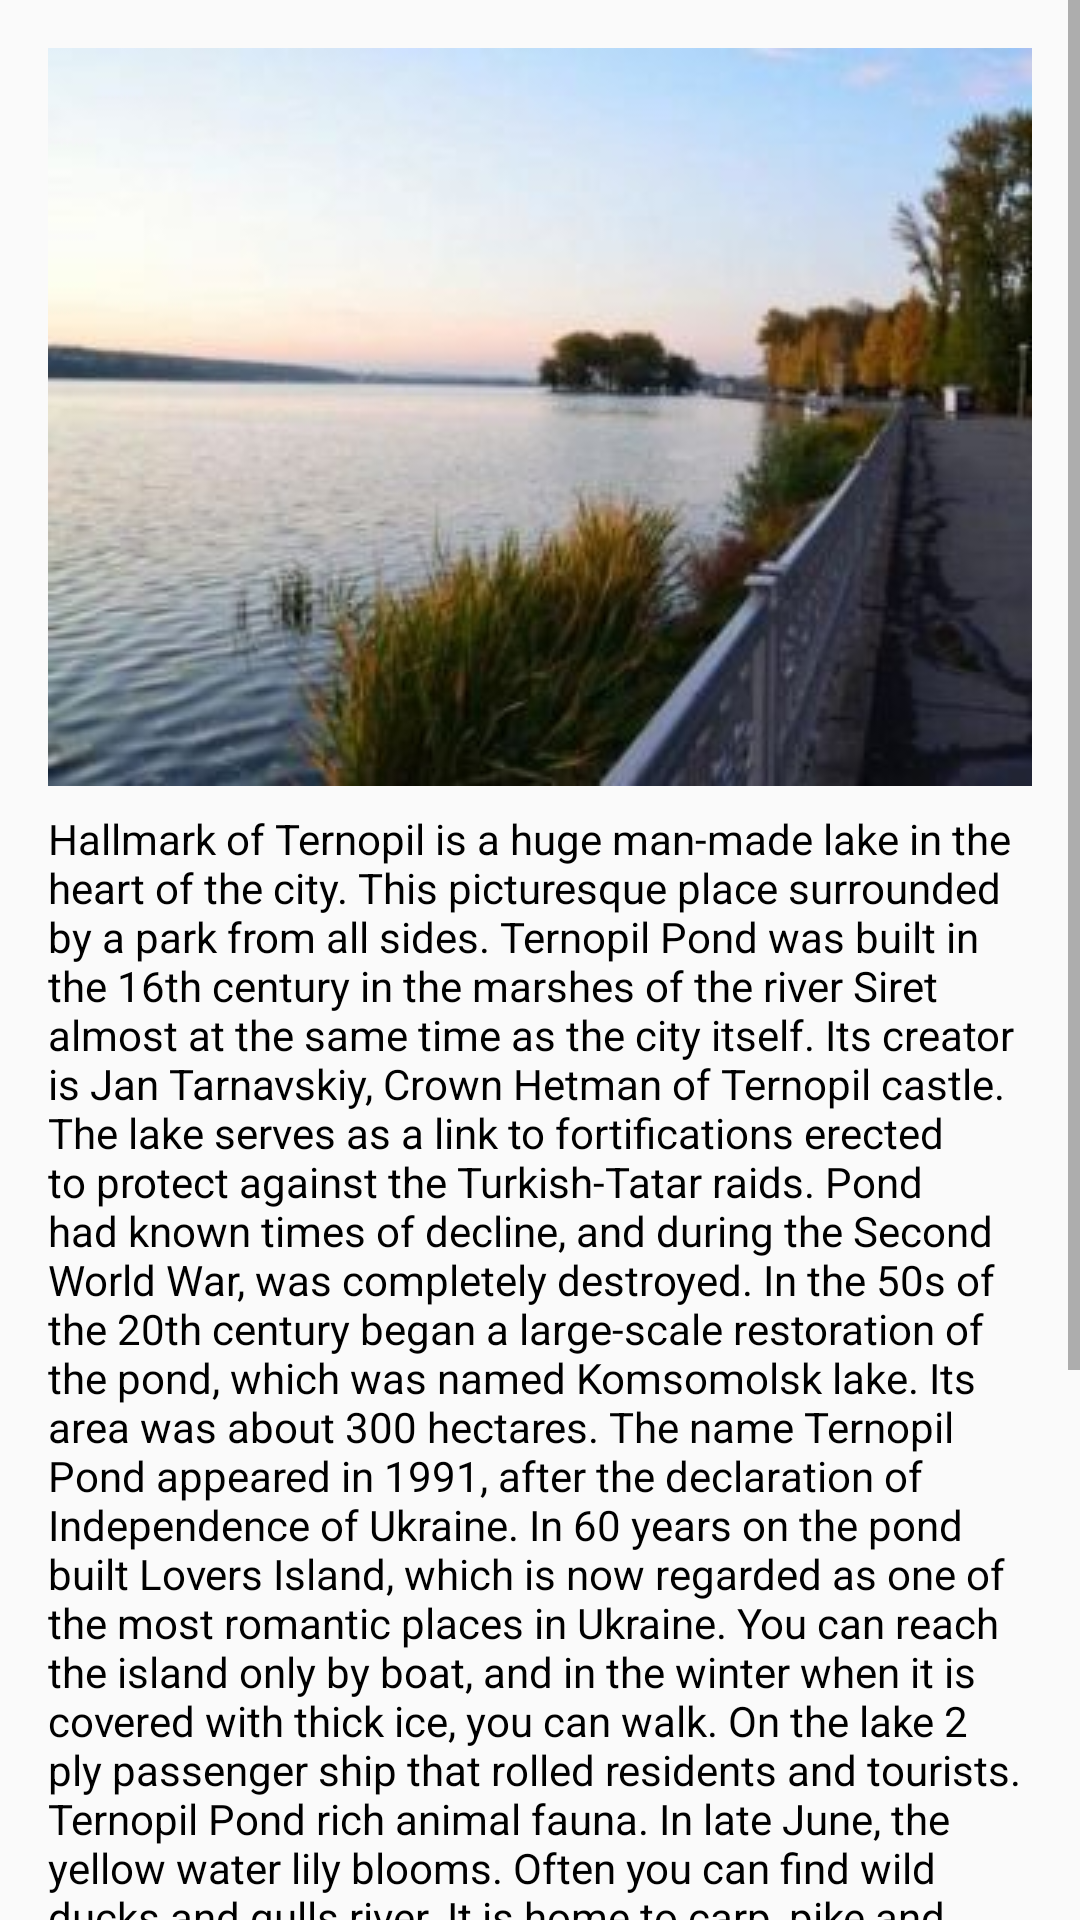

This screen was rendered from an Android layout file. Write that file and the resources it references.
<!-- AndroidManifest.xml: application theme AppTheme -->
<!-- res/layout/activity_main6.xml -->
<?xml version="1.0" encoding="utf-8"?>
<ScrollView xmlns:android="http://schemas.android.com/apk/res/android"
    xmlns:tools="http://schemas.android.com/tools"
    android:layout_width="match_parent"
    android:layout_height="match_parent"
    tools:context="com.example.android.myproject.Main6Activity">

    <RelativeLayout
        android:layout_width="wrap_content"
        android:layout_height="wrap_content"
        android:paddingBottom="16dp"
        android:paddingLeft="16dp"
        android:paddingRight="16dp"
        android:paddingTop="16dp">

        <LinearLayout
            android:id="@+id/layout"
            android:layout_width="match_parent"
            android:layout_height="wrap_content"
            android:orientation="vertical">

            <ImageView
                android:id="@+id/photo_image_view"
                android:layout_width="match_parent"
                android:layout_height="match_parent"
                android:scaleType="centerCrop"
                android:src="@drawable/pond" />

            <TextView
                android:id="@+id/square"
                style="@style/Text"
                android:layout_width="wrap_content"
                android:layout_height="wrap_content"
                android:text="@string/ternopil_pond" />

        </LinearLayout>

        <RatingBar
            android:id="@+id/rating_bar"
            style="?android:attr/ratingBarStyleSmall"
            android:layout_width="wrap_content"
            android:layout_height="wrap_content"
            android:layout_below="@id/layout"
            android:layout_margin="16dp"
            android:isIndicator="false" />

        <Button
            android:id="@+id/lake"
            android:layout_width="wrap_content"
            android:layout_height="wrap_content"
            android:layout_alignParentRight="true"
            android:layout_below="@id/layout"
            android:layout_margin="16dp"
            android:onClick=""
            android:text="@string/location" />

        <ImageButton
            android:id="@+id/go7Activity"
            android:layout_width="120dp"
            android:layout_height="120dp"
            android:layout_alignParentBottom="true"
            android:layout_alignParentRight="true"
            android:layout_below="@id/lake"
            android:background="@drawable/blafibuttonright"
            android:onClick="" />

        <ImageButton
            android:id="@+id/back5Activity"
            android:layout_width="120dp"
            android:layout_height="120dp"
            android:layout_alignParentBottom="true"
            android:layout_alignParentLeft="true"
            android:layout_below="@id/rating_bar"
            android:background="@drawable/blafibuttonleft"
            android:onClick="" />

    </RelativeLayout>


</ScrollView>
<!-- resources referenced by this layout -->
<resources>
  <!-- drawable blafibuttonleft: png bitmap (drawable, 126780 bytes) -->
  <!-- drawable blafibuttonright: png bitmap (drawable, 121282 bytes) -->
  <!-- drawable pond: jpeg bitmap (drawable, 13550 bytes) -->
  <string name="location">Location</string>
  <string name="ternopil_pond">Hallmark of Ternopil is a huge man-made lake in the heart of the city. This picturesque place surrounded by a park from all sides. Ternopil Pond was built in the 16th century in the marshes of the river Siret almost at the same time as the city itself. Its creator is Jan Tarnavskiy, Crown Hetman of Ternopil castle. The lake serves as a link to fortifications erected to protect against the Turkish-Tatar raids. Pond had known times of decline, and during the Second World War, was completely destroyed. In the 50s of the 20th century began a large-scale restoration of the pond, which was named Komsomolsk lake. Its area was about 300 hectares. The name Ternopil Pond appeared in 1991, after the declaration of Independence of Ukraine. In 60 years on the pond built Lovers Island, which is now regarded as one of the most romantic places in Ukraine. You can reach the island only by boat, and in the winter when it is covered with thick ice, you can walk. On the lake 2 ply passenger ship that rolled residents and tourists. Ternopil Pond rich animal fauna. In late June, the yellow water lily blooms. Often you can find wild ducks and gulls river. It is home to carp, pike and catfish. Divers say that some catfish reach a length of 2 meters.</string>
  <style name="Text">
          <item name="android:textSize">14sp</item>
          <item name="android:textColor">#000000</item>
          <item name="android:textStyle">normal</item>
          <item name="android:layout_marginTop">8dp</item>
  
      </style>
  <style name="AppTheme" parent="Theme.AppCompat.Light.DarkActionBar">
          
          <item name="colorPrimary">@color/colorPrimary</item>
          <item name="colorPrimaryDark">@color/colorPrimaryDark</item>
          <item name="colorAccent">@color/colorAccent</item>
      </style>
  <!-- not gathered from this repository: default colours our renderer supplied (Android Studio template values) -->
  <color name="colorPrimary">#FF6200EE</color>
  <color name="colorPrimaryDark">#FF3700B3</color>
  <color name="colorAccent">#FF03DAC5</color>
</resources>
